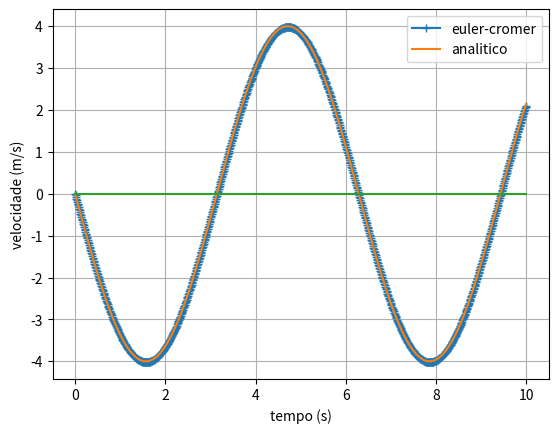

This figure's Python source:
# -*- coding: utf-8 -*-
"""
Created on Tue May 31 01:44:12 2022

[redacted]
"""

import matplotlib.pyplot as plt
import numpy as np

k = 1
m = 1
w = np.sqrt(k/m)
g = 9.8
fi = 0
A = 4

dt = 0.01
t = np.arange(0, 10.0, dt)

va = -A*w*np.sin(w*t+fi)



vy = np.zeros(t.size)
ay = np.zeros(t.size)
vy[0] = 0
ay[0] = -A*(w**2)*np.cos(w*0 + fi)

for i in range(t.size-1): # Método de Euler-Cromer 
    ay[i+1] = -A*(w**2)*np.cos(w*t[i] + fi)   
    vy[i+1] = vy[i] + ay[i+1]*dt
plt.ylabel("velocidade (m/s)")
plt.xlabel("tempo (s)")       
plt.grid()
plt.plot(t, vy,marker="+", label="euler-cromer")
plt.plot(t, va, label="analitico")
plt.plot(t, np.zeros(t.size))
plt.legend()